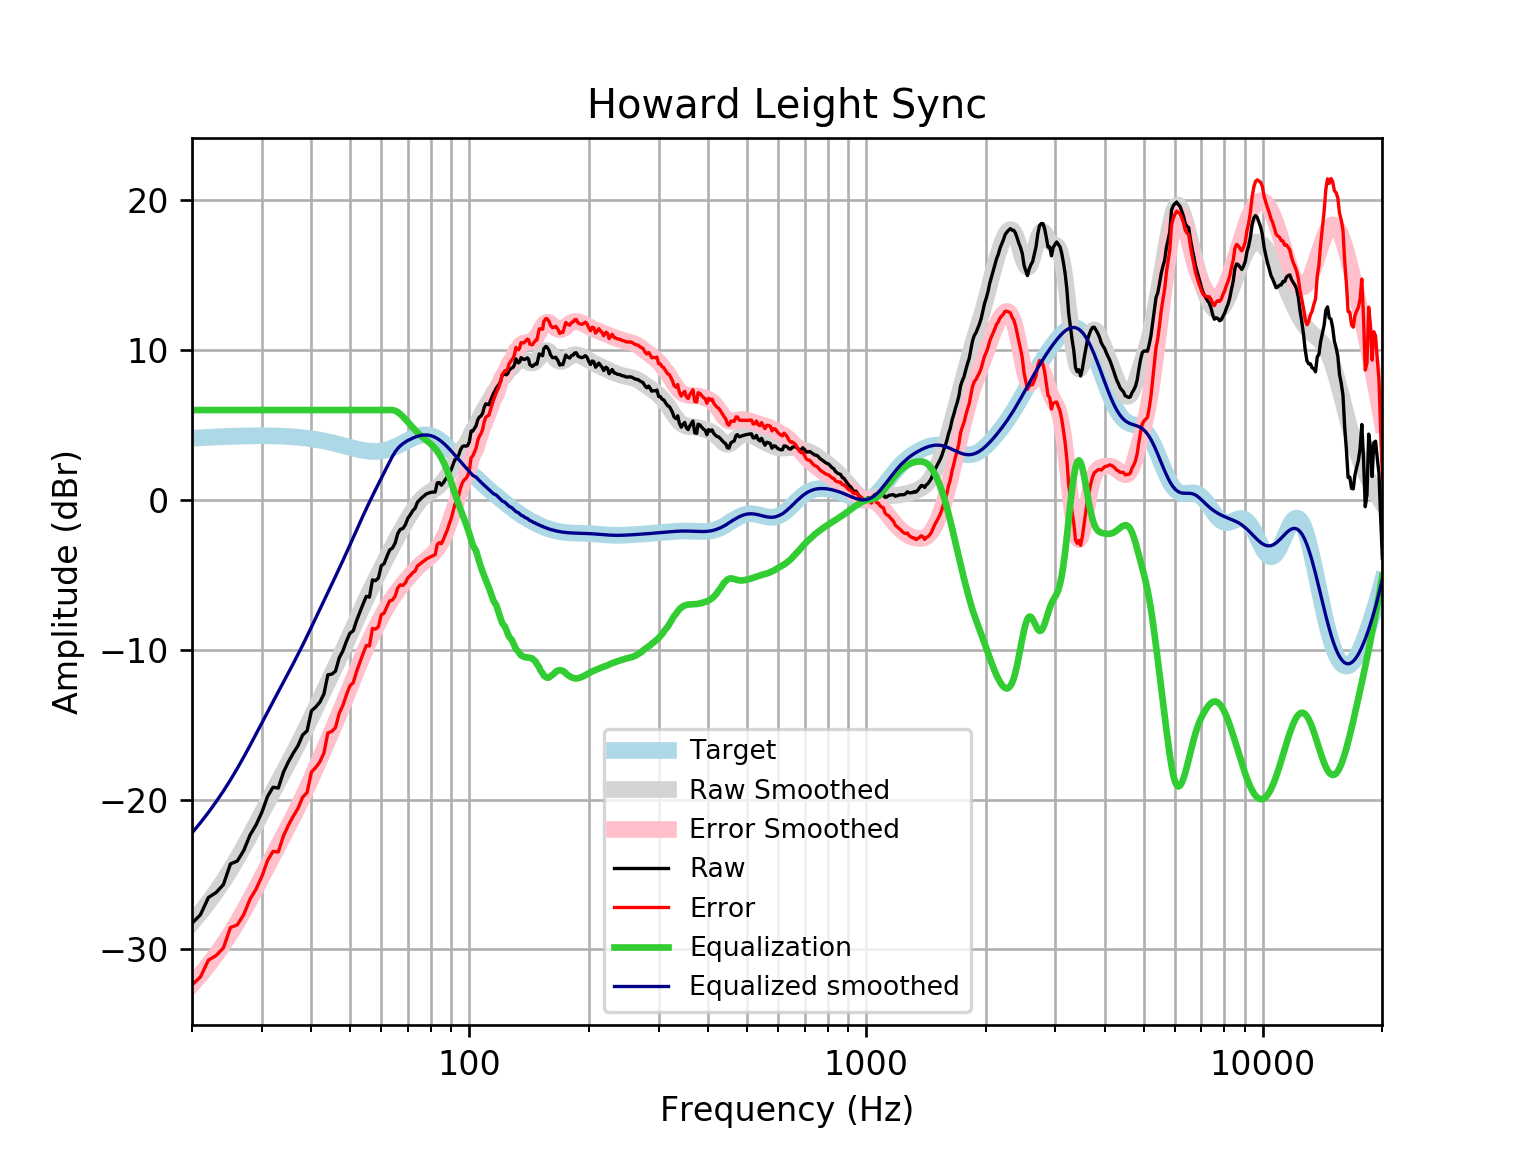

Values plotted in this chart, from the file beside it:
frequency, raw, error, smoothed, error_smoothed, equalization, equalized_raw, equalized_smoothed, target
20, -28.25, -32.37, -28.22, -32.34, 6, -22.25, -22.22, 4.121
21, -27.69, -31.84, -27.54, -31.7, 6.0, -21.69, -21.54, 4.152
22, -26.53, -30.71, -26.85, -31.03, 6.0, -20.53, -20.85, 4.18
23, -26.2, -30.41, -26.15, -30.35, 6, -20.2, -20.15, 4.205
24, -25.67, -29.9, -25.42, -29.65, 6, -19.67, -19.42, 4.227
25, -24.29, -28.53, -24.68, -28.93, 6, -18.29, -18.68, 4.245
26, -24.1, -28.36, -23.93, -28.18, 6.0, -18.1, -17.93, 4.259
27, -23.4, -27.67, -23.16, -27.43, 6.0, -17.4, -17.16, 4.271
28, -22.37, -26.65, -22.39, -26.67, 6.0, -16.37, -16.39, 4.278
29, -21.69, -25.98, -21.63, -25.91, 6, -15.69, -15.63, 4.283
30, -20.84, -25.12, -20.88, -25.17, 6.0, -14.84, -14.88, 4.284
31, -19.79, -24.07, -20.16, -24.44, 6, -13.79, -14.16, 4.281
32, -19.18, -23.45, -19.47, -23.74, 6, -13.18, -13.47, 4.275
33, -19.23, -23.49, -18.8, -23.07, 6.0, -13.23, -12.8, 4.265
34, -18.17, -22.42, -18.16, -22.41, 6, -12.17, -12.16, 4.251
35, -17.47, -21.7, -17.53, -21.77, 6, -11.47, -11.53, 4.233
36, -16.89, -21.1, -16.92, -21.13, 6, -10.89, -10.92, 4.211
37, -16.4, -20.58, -16.3, -20.49, 6.0, -10.4, -10.3, 4.185
38, -15.69, -19.84, -15.69, -19.85, 6, -9.687, -9.694, 4.155
39, -15.41, -19.53, -15.09, -19.2, 6.0, -9.407, -9.085, 4.12
40, -14.08, -18.16, -14.48, -18.56, 6, -8.075, -8.481, 4.08
41, -13.82, -17.86, -13.89, -17.92, 6, -7.821, -7.885, 4.037
42, -13.49, -17.48, -13.3, -17.29, 6, -7.491, -7.301, 3.989
43, -12.95, -16.89, -12.73, -16.67, 6.0, -6.951, -6.731, 3.937
44, -11.67, -15.55, -12.17, -16.05, 6.0, -5.666, -6.174, 3.881
45, -11.63, -15.45, -11.63, -15.45, 6, -5.629, -5.63, 3.823
46, -11.43, -15.19, -11.1, -14.86, 6.0, -5.426, -5.096, 3.762
47, -10.53, -14.23, -10.57, -14.27, 6.0, -4.534, -4.569, 3.7
48, -10.08, -13.71, -10.05, -13.68, 6, -4.077, -4.046, 3.636
49, -9.432, -13.01, -9.527, -13.1, 6.0, -3.432, -3.527, 3.574
50, -8.899, -12.41, -9.011, -12.52, 6, -2.899, -3.011, 3.512
51, -8.723, -12.18, -8.5, -11.95, 6, -2.723, -2.5, 3.454
52, -8.032, -11.43, -7.999, -11.4, 6, -2.032, -1.999, 3.4
53, -7.474, -10.83, -7.51, -10.86, 6, -1.474, -1.51, 3.351
54, -6.929, -10.24, -7.037, -10.35, 6, -0.9287, -1.037, 3.31
55, -6.43, -9.707, -6.582, -9.86, 6.0, -0.4301, -0.5816, 3.276
56, -6.488, -9.741, -6.145, -9.4, 6, -0.4885, -0.1447, 3.253
57, -5.332, -8.571, -5.725, -8.967, 6, 0.6682, 0.275, 3.239
58, -5.387, -8.623, -5.32, -8.561, 6.0, 0.6134, 0.6798, 3.237
59, -5.207, -8.453, -4.927, -8.178, 6.0, 0.793, 1.073, 3.246
60, -4.39, -7.658, -4.544, -7.816, 6, 1.61, 1.456, 3.268
61, -4.248, -7.549, -4.168, -7.474, 6.0, 1.752, 1.832, 3.301
62, -3.765, -7.111, -3.8, -7.15, 6, 2.235, 2.2, 3.346
63, -3.334, -6.736, -3.44, -6.846, 6.0, 2.666, 2.56, 3.402
64, -3.21, -6.677, -3.09, -6.562, 6, 2.79, 2.91, 3.468
65, -2.882, -6.424, -2.752, -6.297, 5.957, 3.075, 3.204, 3.542
66, -2.247, -5.869, -2.427, -6.052, 5.865, 3.619, 3.438, 3.622
67, -1.957, -5.665, -2.114, -5.823, 5.728, 3.771, 3.614, 3.707
68, -1.906, -5.702, -1.812, -5.609, 5.565, 3.658, 3.752, 3.796
69, -1.649, -5.533, -1.521, -5.405, 5.391, 3.742, 3.871, 3.884
70, -1.223, -5.193, -1.239, -5.208, 5.208, 3.986, 3.97, 3.97
71, -0.9868, -5.039, -0.9676, -5.018, 5.018, 4.032, 4.051, 4.053
72, -0.7201, -4.848, -0.7097, -4.835, 4.835, 4.115, 4.126, 4.128
73, -0.5542, -4.749, -0.4693, -4.661, 4.661, 4.107, 4.192, 4.195
74, -0.1454, -4.397, -0.251, -4.499, 4.499, 4.353, 4.248, 4.251
75, 0.007644, -4.288, -0.05841, -4.35, 4.35, 4.357, 4.291, 4.295
76, 0.1626, -4.163, 0.1071, -4.214, 4.214, 4.377, 4.321, 4.325
77, 0.2884, -4.052, 0.2468, -4.09, 4.09, 4.378, 4.336, 4.341
78, 0.4099, -3.931, 0.3647, -3.971, 3.971, 4.381, 4.336, 4.34
79, 0.4591, -3.865, 0.467, -3.853, 3.853, 4.312, 4.32, 4.324
... 553 more rows
